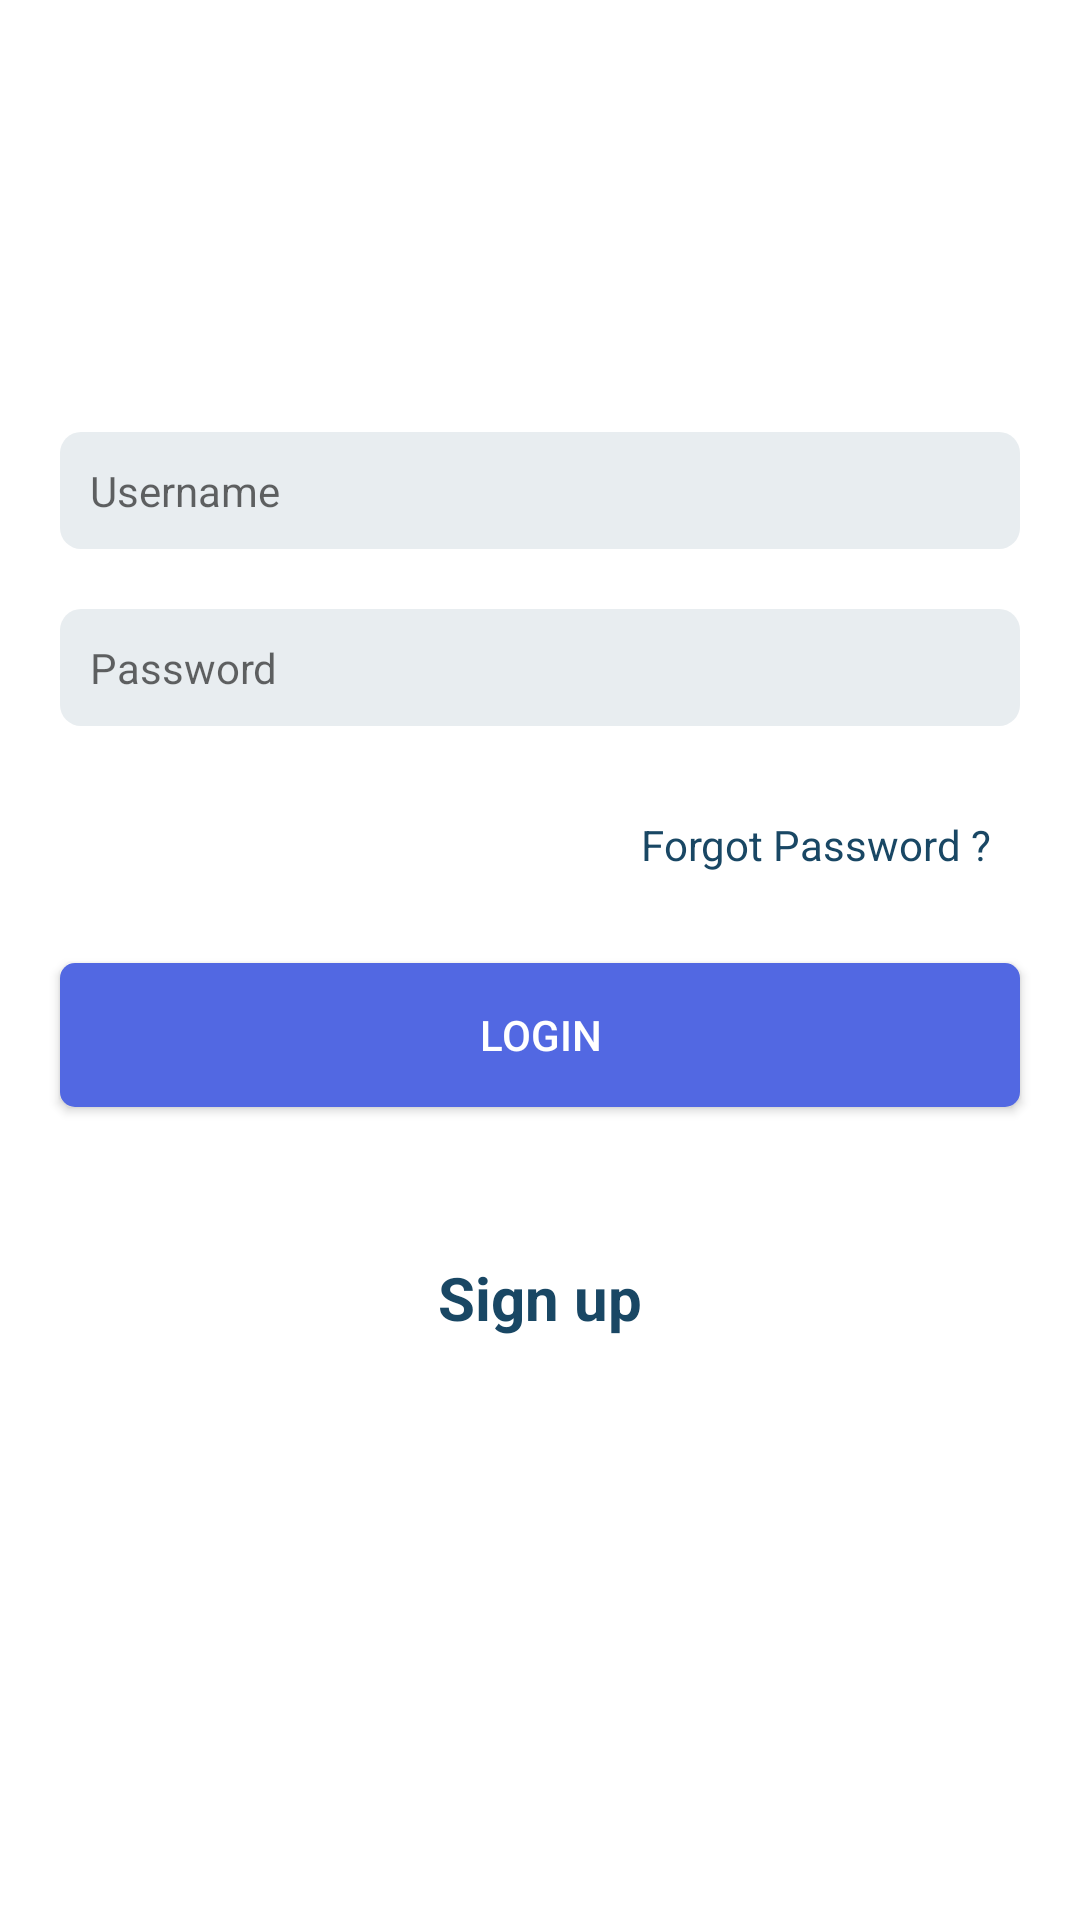

This screen was rendered from an Android layout file. Write that file and the resources it references.
<!-- AndroidManifest.xml: application theme AppTheme -->
<!-- res/layout/activity_login.xml -->
<?xml version="1.0" encoding="utf-8"?>
<LinearLayout xmlns:android="http://schemas.android.com/apk/res/android"
    xmlns:app="http://schemas.android.com/apk/res-auto"
    xmlns:tools="http://schemas.android.com/tools"
    android:layout_width="match_parent"
    android:layout_height="match_parent"
    android:background="@color/white"
    android:orientation="vertical"
    tools:context=".ui.Login">


    <RelativeLayout
        android:layout_width="match_parent"
        android:layout_height="match_parent"
        android:orientation="vertical"
        >

        <ImageView
            android:id="@+id/image"
            android:layout_width="200dp"
            android:layout_height="100dp"
            android:layout_gravity="center"
            android:layout_centerHorizontal="true"
            android:layout_marginTop="100dp"

            android:src="@drawable/ngx_logo_burned"
            android:visibility="gone" />
        <TextView
            android:id="@+id/text1"
            android:layout_width="match_parent"
            android:visibility="gone"
            android:layout_height="wrap_content"
            android:layout_gravity="center"
            android:gravity="center"
            android:focusableInTouchMode="true"
            android:text="NGX"
            android:layout_marginTop="80dp"
            android:textColor="@color/colorbackground"
            android:textSize="80sp"
            android:textStyle="bold" />
        <LinearLayout
            android:layout_below="@id/image"
            android:layout_width="match_parent"
            android:orientation="vertical"
            android:layout_gravity="center"
            android:gravity="center"
            android:layout_centerVertical="true"
            android:layout_height="match_parent">



            <TextView
                android:layout_width="match_parent"
                android:layout_height="wrap_content"
                android:layout_gravity="center"
                android:layout_marginTop="-50dp"
                android:gravity="center"
                android:visibility="gone"
                android:text="Welcome To"
                android:textColor="@color/colorbackground"
                android:textSize="25sp"
                android:textStyle="bold" />



            
            
            
            

            <EditText
                android:layout_width="match_parent"
                android:layout_height="wrap_content"
                android:layout_gravity="center"
                android:inputType="text"
                style="@style/AppTheme"
                android:id="@+id/username"
                android:drawableLeft="@drawable/ic_account"
                android:layout_marginStart="20dp"
                android:layout_marginEnd="20dp"
                android:background="@drawable/edit_text_background"

                android:hint="Username"
                android:padding="10dp"
                android:textColor="@color/colorbackground" />
            

            
            
            
            
            <View
                android:layout_width="match_parent"
                android:focusableInTouchMode="true"
                android:layout_height="20dp"/>

            <EditText
                android:layout_width="match_parent"
                android:layout_height="wrap_content"
                android:layout_gravity="center"
                style="@style/AppTheme"
                android:layout_marginStart="20dp"
                android:layout_marginEnd="20dp"
                android:inputType="textPassword"
                android:background="@drawable/edit_text_background"
                android:drawableLeft="@drawable/ic_security"

                android:hint="Password"
                android:id="@+id/password"
                android:padding="10dp"
                android:textColor="@color/colorbackground" />
            

            <TextView
                android:layout_width="match_parent"
                android:layout_height="wrap_content"
                android:layout_gravity="center"
                android:layout_margin="30dp"
                android:gravity="end"
                android:text="Forgot Password ?"
                android:id="@+id/forgetpassword"
                android:textColor="@color/colorbackground"
                android:textSize="14sp" />

            <Button
                android:layout_width="match_parent"
                android:layout_height="wrap_content"
                android:layout_gravity="center"
                android:layout_marginStart="20dp"
                android:layout_marginEnd="20dp"
                android:background="@drawable/shaperadius"
                android:text="login"
                android:id="@+id/login"
                android:textColor="@color/white" />

            <TextView
                android:layout_width="match_parent"
                android:layout_height="wrap_content"
                android:layout_gravity="center"
                android:layout_margin="50dp"
                android:gravity="center"
                android:text="Sign up"
                android:textColor="@color/colorbackground"
                android:textSize="20sp"
                android:id="@+id/signup"
                android:textStyle="bold" />

        </LinearLayout>

    </RelativeLayout>
</LinearLayout>
<!-- resources referenced by this layout -->
<resources>
  <color name="colorbackground">#194764</color>
  <color name="white">#FFFFFF</color>colorAccent
  <!-- drawable edit_text_background (drawable-xxhdpi) -->
  <?xml version="1.0" encoding="utf-8"?>
  
  <shape xmlns:android="http://schemas.android.com/apk/res/android"
      android:shape="rectangle">
      <solid android:color="#E8EDF0" />
      <corners android:radius="7dp" />
  
  </shape>
  <!-- drawable ngx_logo_burned: png bitmap (drawable, 66411 bytes) -->
  <!-- drawable shaperadius (drawable) -->
  <?xml version="1.0" encoding="utf-8"?>
  
  <shape xmlns:android="http://schemas.android.com/apk/res/android"
      android:shape="rectangle">
      <solid android:color="@color/light_blue" />
      <corners android:radius="5dp" />
  </shape>
  <style name="AppTheme" parent="Theme.AppCompat.Light.DarkActionBar">
          
          <item name="colorPrimary">@color/colorPrimary</item>
          <item name="colorPrimaryDark">@color/colorPrimaryDark</item>
          <item name="colorAccent">@color/colorAccent</item>
      </style>
  <color name="light_blue">#5268e2</color>colorAccent
  <color name="colorPrimary">#3F51B5</color>
  <color name="colorPrimaryDark">#303f9f</color>
  <color name="colorAccent">#FF4081</color>
</resources>
